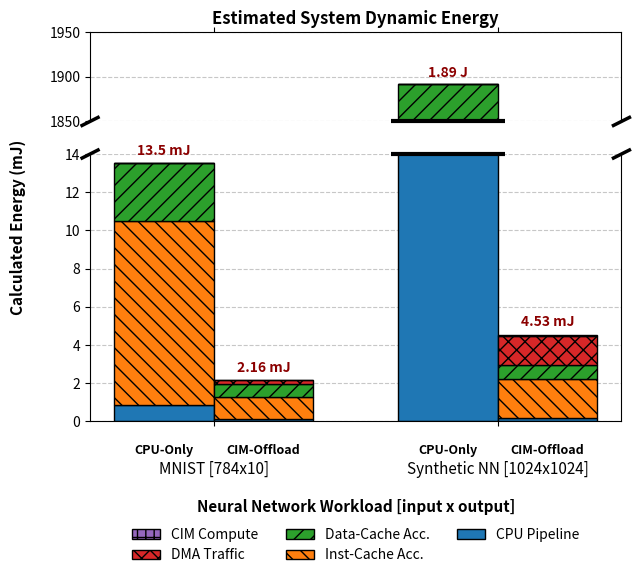

Python code for this plot: (Note: this script raises an exception after producing the figure.)
import matplotlib.pyplot as plt
import numpy as np

# 1. Raw Data from Spreadsheet (in picoJoules)
# Split into CPU and CIM arrays to match the grouping logic of the instruction script
# Arrays are ordered: [MNIST, Synthetic]
# TODO: don't hardcode, grab from results directory
data_pj_cpu = {
    'CPU Pipeline':       [877644966.89,   107951053066.64],
    'Inst-Cache Acc.': [9636601977.97,  1180007451855.63],
    'Data-Cache Acc.': [2995627052.38,  603545750887.39],
    'DMA Traffic':        [0.0,            0.0],
    'CIM Compute':        [0.0,            0.0]
}

data_pj_cim = {
    'CPU Pipeline':       [100592447.58,   185482487.66],
    'Inst-Cache Acc.': [1176720092.37,  2038466771.75],
    'Data-Cache Acc.': [676516174.31,   752900800.68],
    'DMA Traffic':        [202770750.00,   1504588800.00],
    'CIM Compute':        [349843.82,      46790539.94]
}

categories = list(data_pj_cpu.keys())

# Convert all raw data from pJ to mJ (divide by 1,000,000,000)
for key in categories:
    data_pj_cpu[key] = [val / 1e9 for val in data_pj_cpu[key]]
    data_pj_cim[key] = [val / 1e9 for val in data_pj_cim[key]]

# 2. X-Axis Grouping Logic (Make bars touch)
networks = ['MNIST', 'Synthetic']
x = np.arange(len(networks))  # Label locations [0, 1]
width = 0.35                  # Bar width

x_cpu = x - width/2
x_cim = x + width/2

# Colors and hatches for B&W print compatibility
colors = ['#1f77b4', '#ff7f0e', '#2ca02c', '#d62728', '#9467bd']
hatches = ['', '\\\\', '//', 'xx', '++']

# 3. Setup the Broken Y-Axis Plot (Linear Scale)
fig, (ax_top, ax_bot) = plt.subplots(2, 1, sharex=True, figsize=(7, 6.5), gridspec_kw={'height_ratios': [1, 3]})
fig.subplots_adjust(hspace=0.08)  # Bring subplots close together

# 4. Plot the Stacked Bars on BOTH subplots
bottoms_cpu = np.zeros(len(networks))
bottoms_cim = np.zeros(len(networks))

for i, cat in enumerate(categories):
    val_cpu = np.array(data_pj_cpu[cat])
    val_cim = np.array(data_pj_cim[cat])
    
    # Plot CPU
    ax_top.bar(x_cpu, val_cpu, width, bottom=bottoms_cpu, color=colors[i], edgecolor='black', hatch=hatches[i])
    ax_bot.bar(x_cpu, val_cpu, width, bottom=bottoms_cpu, color=colors[i], edgecolor='black', hatch=hatches[i])
    
    # Plot CIM (Only add label to one of the axes so legend doesn't duplicate)
    ax_top.bar(x_cim, val_cim, width, bottom=bottoms_cim, color=colors[i], edgecolor='black', hatch=hatches[i])
    ax_bot.bar(x_cim, val_cim, width, bottom=bottoms_cim, label=cat, color=colors[i], edgecolor='black', hatch=hatches[i])
    
    bottoms_cpu += val_cpu
    bottoms_cim += val_cim

# 5. Configure the Y-Axis Limits (The "Break") in mJ
# Bottom plot: 0 to 14 mJ
ax_bot.set_ylim(0, 14)

# Top plot: 1850 mJ to 1950 mJ
ax_top.set_ylim(1850, 1950)

# Hide the spines between ax_top and ax_bot
ax_top.spines['bottom'].set_visible(False)
ax_bot.spines['top'].set_visible(False)
ax_top.xaxis.tick_top()
ax_top.tick_params(labeltop=False, bottom=False)  
ax_bot.xaxis.tick_bottom()

# 6. Draw the Diagonal "Break" Lines
# Because ax_top is 1/3 the height of ax_bot, the Y-slope must be multiplied by 3 to be physically parallel
d = 0.015  
dx = d
dy_bot = d
dy_top = d * 3

kwargs_top = dict(transform=ax_top.transAxes, color='k', clip_on=False, linewidth=2.5)
ax_top.plot((-dx, +dx), (-dy_top, +dy_top), **kwargs_top)        
ax_top.plot((1 - dx, 1 + dx), (-dy_top, +dy_top), **kwargs_top)  

kwargs_bot = dict(transform=ax_bot.transAxes, color='k', clip_on=False, linewidth=2.5)
ax_bot.plot((-dx, +dx), (1 - dy_bot, 1 + dy_bot), **kwargs_bot)  
ax_bot.plot((1 - dx, 1 + dx), (1 - dy_bot, 1 + dy_bot), **kwargs_bot)  

# --- Extra visible break markers inside the plot area ---
cap_halfwidth = width * 0.57   # tune (smaller = shorter cap)

# y position in *data units* at the break edge for each axis
y_cap_bot = ax_bot.get_ylim()[1]   # top of bottom axis (e.g., 14 mJ)
y_cap_top = ax_top.get_ylim()[0]   # bottom of top axis (e.g., 1850 mJ)

ax_bot.hlines(y_cap_bot, x_cpu[1] - cap_halfwidth, x_cpu[1] + cap_halfwidth,
                colors='k', linewidth=3, clip_on=False)
ax_top.hlines(y_cap_top, x_cpu[1] - cap_halfwidth, x_cpu[1] + cap_halfwidth,
                colors='k', linewidth=3, clip_on=False)


# 7. Formatting Labels and Grids
bkg_ax = fig.add_subplot(111, zorder=-1)
bkg_ax.spines['top'].set_color('none')
bkg_ax.spines['bottom'].set_color('none')
bkg_ax.spines['left'].set_color('none')
bkg_ax.spines['right'].set_color('none')
bkg_ax.tick_params(labelcolor='none', top=False, bottom=False, left=False, right=False)

bkg_ax.set_ylabel('Calculated Energy (mJ)', fontsize=11, fontweight='bold', labelpad=25)
ax_top.set_title('Estimated System Dynamic Energy', fontsize=12, fontweight='bold')

x_labels = ['MNIST [784x10]', 'Synthetic NN [1024x1024]']
ax_bot.set_xticks(x)
ax_bot.tick_params(axis='x', which='major', pad=25) 
ax_bot.set_xticklabels(x_labels, fontsize=11)
ax_bot.set_xlabel('Neural Network Workload [input x output]', fontsize=11, fontweight='bold', labelpad=15)

# Add "CPU-Only" and "CIM-Offload" Sub-labels
for i in range(len(networks)):
    ax_bot.text(x_cpu[i], -1.2, 'CPU-Only', ha='center', va='top', fontsize=9, fontweight='bold', clip_on=False)
    ax_bot.text(x_cim[i], -1.2, 'CIM-Offload', ha='center', va='top', fontsize=9, fontweight='bold', clip_on=False)

#  Force the Y-Axis to tick exactly every 2 units ***
ax_bot.set_yticks(np.arange(0, 15, 2))
ax_top.set_yticks(np.arange(1850, 1951, 50))

ax_top.grid(axis='y', linestyle='--', alpha=0.7, which='both')
ax_bot.grid(axis='y', linestyle='--', alpha=0.7, which='both')
ax_top.set_axisbelow(True)
ax_bot.set_axisbelow(True)

# 8. Add Absolute Energy Text Labels on Top of Bars
absolute_labels_cpu = ["13.5 mJ", "1.89 J"]
absolute_labels_cim = ["2.16 mJ", "4.53 mJ"]

# CPU Labels (MNIST on bottom plot, Synth on top plot)
ax_bot.text(x_cpu[0], bottoms_cpu[0] + 0.3, absolute_labels_cpu[0], ha='center', va='bottom', fontsize=10, fontweight='bold', color='darkred')
ax_top.text(x_cpu[1], bottoms_cpu[1] + 5, absolute_labels_cpu[1], ha='center', va='bottom', fontsize=10, fontweight='bold', color='darkred')

# CIM Labels (Both fit easily on the bottom plot)
ax_bot.text(x_cim[0], bottoms_cim[0] + 0.3, absolute_labels_cim[0], ha='center', va='bottom', fontsize=10, fontweight='bold', color='darkred')
ax_bot.text(x_cim[1], bottoms_cim[1] + 0.3, absolute_labels_cim[1], ha='center', va='bottom', fontsize=10, fontweight='bold', color='darkred')

# 9. Clean up Legend
handles, leg_labels = ax_bot.get_legend_handles_labels()
ax_bot.legend(handles[::-1], leg_labels[::-1], loc='upper center', bbox_to_anchor=(0.5, -0.35), ncol=3, fontsize=10, frameon=False)

# Save Graph 1
plt.tight_layout()
output_filename_1 = 'results/total_energy'
plt.savefig(f"{output_filename_1}.pdf", format='pdf', bbox_inches='tight')
plt.savefig(f"{output_filename_1}.png", format='png', bbox_inches='tight')
print(f"Graph 1 generated: saved as '{output_filename_1}'")

# Synthetic NN Results

# 10. Extract Synthetic Data (Index 1) for CPU (Values are already in mJ from Step 1)
synth_cpu_vals = np.array([data_pj_cpu[cat][1] for cat in categories])

# Make a slightly narrower figure since we are only plotting one bar
fig2, ax2 = plt.subplots(figsize=(4.5, 6))
x_pos = [0]
bar_width = 0.5
bottom_cpu = 0

# Box style to make text legible over dark colors/hatches
text_box_props = dict(boxstyle="round,pad=0.2", facecolor="white", edgecolor="none", alpha=0.85)

for i, cat in enumerate(categories):
    val = synth_cpu_vals[i]
    
    # Only add to the legend if the energy is greater than 0 
    # (This automatically excludes DMA Traffic and CIM Compute for the CPU)
    bar_label = cat if val > 0 else None
    
    # Plot CPU Raw Block
    ax2.bar(0, val, bar_width, bottom=bottom_cpu, 
            color=colors[i], edgecolor='black', hatch=hatches[i], label=bar_label)
    
    # Add text label inside the bar if the value is large enough to see (> 50 mJ)
    if val > 50:
        y_pos = bottom_cpu + (val / 2)
        ax2.text(0, y_pos, f"{val:.1f} mJ", 
                 ha='center', va='center', fontweight='bold', fontsize=10, bbox=text_box_props)
    
    bottom_cpu += val

# Add the Total label at the very top of the bar
ax2.text(0, bottom_cpu + 30, f"Total: {bottom_cpu:.1f} mJ\n(1.89 J)", 
         ha='center', va='bottom', fontsize=11, fontweight='bold', color='darkred')

# Formatting the Split Graph
ax2.set_xticks(x_pos)
ax2.set_xticklabels(['Synthetic NN\n(CPU-Only)'], fontsize=11, fontweight='bold')
ax2.set_ylabel('Calculated Energy (mJ)', fontsize=11, fontweight='bold')
ax2.set_title('Energy Split', fontsize=12, fontweight='bold')

# Give the top of the graph a little breathing room for the total label
ax2.set_ylim(0, bottom_cpu + 200)

# Move Legend to the right side
handles2, leg_labels2 = ax2.get_legend_handles_labels()
ax2.legend(handles2[::-1], leg_labels2[::-1], loc='center left', bbox_to_anchor=(1.05, 0.5), 
           fontsize=10, frameon=False, title="Energy Source", title_fontproperties={'weight':'bold'})

plt.tight_layout()

# Save Graph 2
output_filename_2 = 'results/synthetic_cpu_split'
plt.savefig(f"{output_filename_2}.pdf", format='pdf', bbox_inches='tight')
plt.savefig(f"{output_filename_2}.png", format='png', bbox_inches='tight')
print(f"Graph 2 generated: saved as '{output_filename_2}'")
